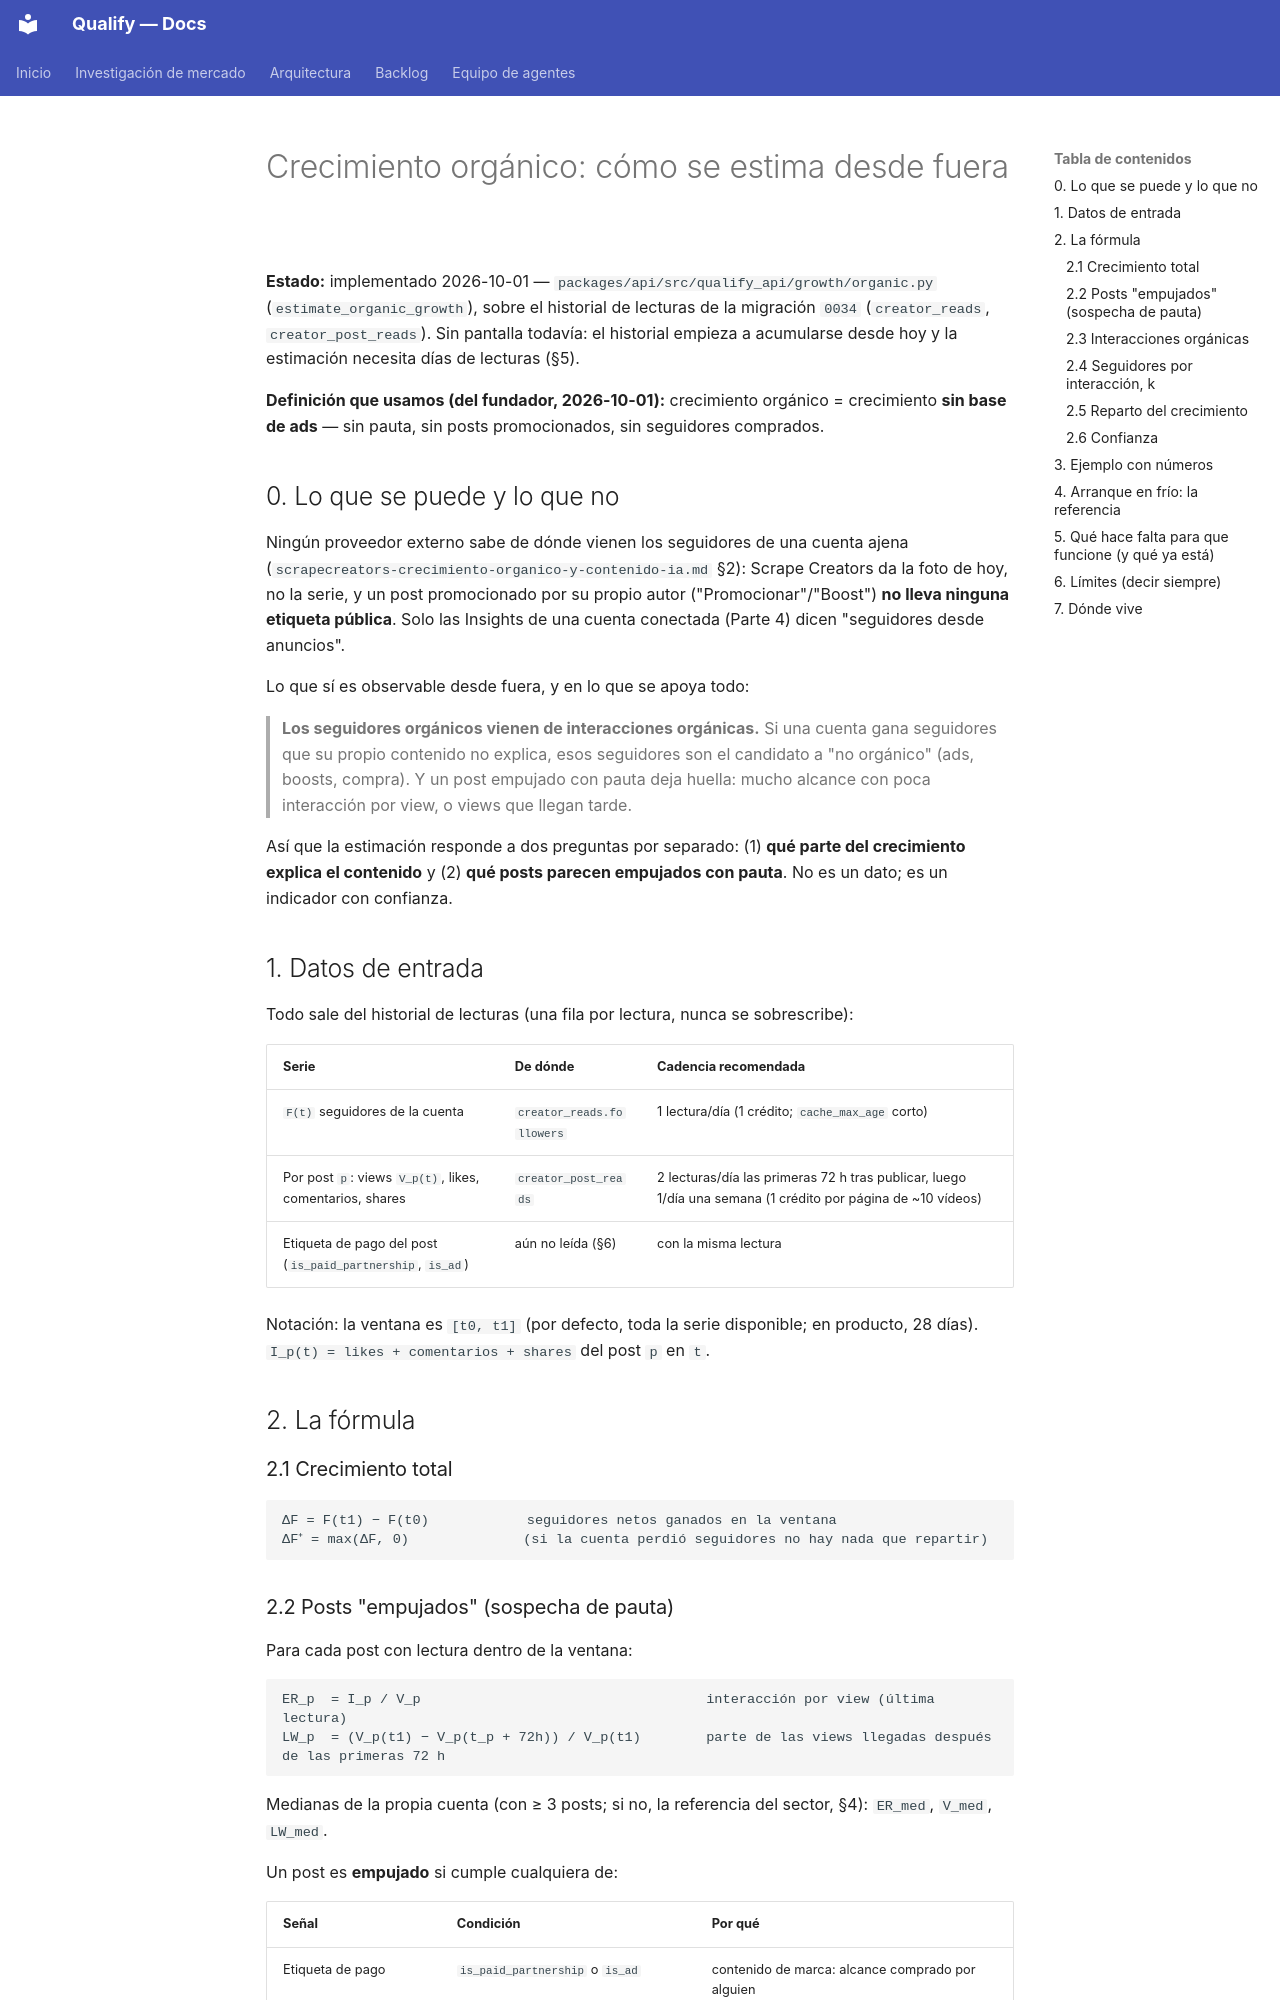

repository: AttitudeFactory/Qualify · page: crecimiento-organico-estimacion/index.html · generator: mkdocs

# Crecimiento orgánico: cómo se estima desde fuera

**Estado:** implementado 2026-10-01 — `packages/api/src/qualify_api/growth/organic.py` (`estimate_organic_growth`), sobre el historial de lecturas de la migración `0034` (`creator_reads`, `creator_post_reads`). Sin pantalla todavía: el historial empieza a acumularse desde hoy y la estimación necesita días de lecturas (§5).

**Definición que usamos (del fundador, 2026-10-01):** crecimiento orgánico = crecimiento **sin base de ads** — sin pauta, sin posts promocionados, sin seguidores comprados.

## 0. Lo que se puede y lo que no

Ningún proveedor externo sabe de dónde vienen los seguidores de una cuenta ajena (`scrapecreators-crecimiento-organico-y-contenido-ia.md` §2): Scrape Creators da la foto de hoy, no la serie, y un post promocionado por su propio autor ("Promocionar"/"Boost") **no lleva ninguna etiqueta pública**. Solo las Insights de una cuenta conectada (Parte 4) dicen "seguidores desde anuncios".

Lo que sí es observable desde fuera, y en lo que se apoya todo:

> **Los seguidores orgánicos vienen de interacciones orgánicas.** Si una cuenta gana seguidores que su propio contenido no explica, esos seguidores son el candidato a "no orgánico" (ads, boosts, compra). Y un post empujado con pauta deja huella: mucho alcance con poca interacción por view, o views que llegan tarde.

Así que la estimación responde a dos preguntas por separado: (1) **qué parte del crecimiento explica el contenido** y (2) **qué posts parecen empujados con pauta**. No es un dato; es un indicador con confianza.

## 1. Datos de entrada

Todo sale del historial de lecturas (una fila por lectura, nunca se sobrescribe):

| Serie | De dónde | Cadencia recomendada |
|---|---|---|
| `F(t)` seguidores de la cuenta | `creator_reads.followers` | 1 lectura/día (1 crédito; `cache_max_age` corto) |
| Por post `p`: views `V_p(t)`, likes, comentarios, shares | `creator_post_reads` | 2 lecturas/día las primeras 72 h tras publicar, luego 1/día una semana (1 crédito por página de ~10 vídeos) |
| Etiqueta de pago del post (`is_paid_partnership`, `is_ad`) | aún no leída (§6) | con la misma lectura |

Notación: la ventana es `[t0, t1]` (por defecto, toda la serie disponible; en producto, 28 días). `I_p(t) = likes + comentarios + shares` del post `p` en `t`.

## 2. La fórmula

### 2.1 Crecimiento total

```
ΔF = F(t1) − F(t0)            seguidores netos ganados en la ventana
ΔF⁺ = max(ΔF, 0)              (si la cuenta perdió seguidores no hay nada que repartir)
```
